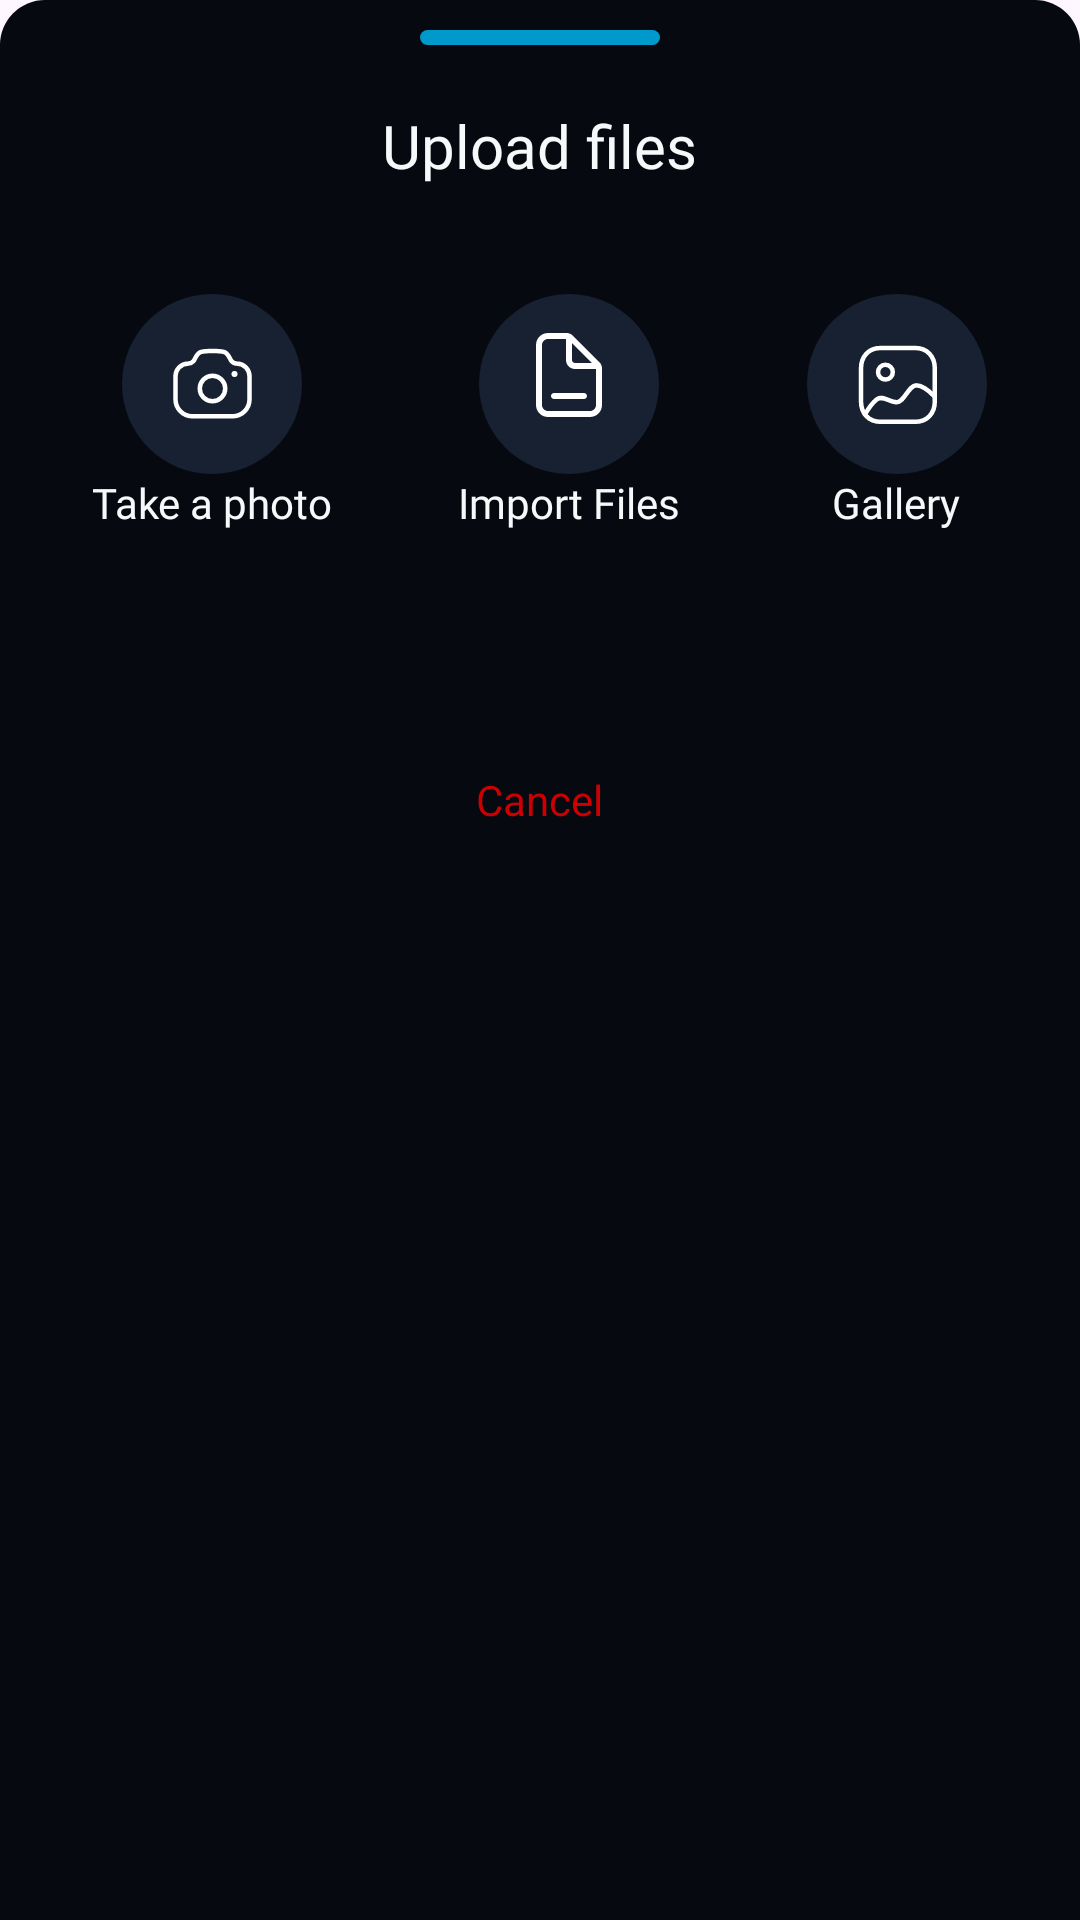

This screen was rendered from an Android layout file. Write that file and the resources it references.
<!-- AndroidManifest.xml: application theme Theme.DocScan -->
<!-- res/layout/bottm_sheet_dialog_upload.xml -->
<?xml version="1.0" encoding="utf-8"?>
<LinearLayout xmlns:android="http://schemas.android.com/apk/res/android"
    android:layout_width="match_parent"
    android:layout_height="wrap_content"
    android:background="@drawable/dialog_bg"
    android:orientation="vertical">
    
    <View
        android:layout_width="@dimen/dp_80"
        android:layout_height="@dimen/dp_5"
        android:background="@drawable/view_bg"
        android:layout_marginTop="@dimen/dp_10"
        android:layout_gravity="center"/>

    <TextView
        android:layout_width="wrap_content"
        android:layout_height="wrap_content"
        android:text="@string/upload_files"
        android:fontFamily="@font/sf_pro_display_regular"
        android:layout_gravity="center"
        android:layout_marginTop="@dimen/dp_20"
        android:textSize="20sp"
        android:textColor="@color/head_text_color"/>

    <LinearLayout
        android:layout_width="match_parent"
        android:layout_height="wrap_content"
        android:baselineAligned="false"
        android:orientation="horizontal"
        android:layout_marginTop="@dimen/dp_36">
        
        <LinearLayout
            android:id="@+id/camera_layout"
            android:layout_width="wrap_content"
            android:layout_height="wrap_content"
            android:orientation="vertical"
            android:layout_weight="1"
            android:gravity="center">

            <ImageButton
                android:id="@+id/camera_btn"
                android:layout_width="wrap_content"
                android:layout_height="wrap_content"
                android:background="@drawable/button_bg"
                android:contentDescription="@string/camera_button"
                android:src="@drawable/camera"
                android:layout_gravity="center"/>

            <TextView
                android:layout_width="wrap_content"
                android:layout_height="wrap_content"
                android:text="@string/take_a_photo"
                android:fontFamily="@font/sf_pro_display_regular"
                android:textColor="@color/head_text_color"
                android:textSize="14sp"/>
        </LinearLayout>

        <LinearLayout
            android:id="@+id/file_layout"
            android:layout_width="wrap_content"
            android:layout_height="wrap_content"
            android:orientation="vertical"
            android:layout_weight="1"
            android:gravity="center">

            <ImageButton
                android:id="@+id/import_File_btn"
                android:layout_width="wrap_content"
                android:layout_height="wrap_content"
                android:background="@drawable/button_bg"
                android:contentDescription="@string/camera_button"
                android:src="@drawable/document"
                android:layout_gravity="center"/>

            <TextView
                android:layout_width="wrap_content"
                android:layout_height="wrap_content"
                android:text="@string/import_files"
                android:fontFamily="@font/sf_pro_display_regular"
                android:textColor="@color/head_text_color"
                android:textSize="14sp"/>
        </LinearLayout>

        <LinearLayout
            android:id="@+id/gallery_layout"
            android:layout_width="wrap_content"
            android:layout_height="wrap_content"
            android:orientation="vertical"
            android:layout_weight="1"
            android:gravity="center">

            <ImageButton
                android:id="@+id/gallery_btn"
                android:layout_width="wrap_content"
                android:layout_height="wrap_content"
                android:background="@drawable/button_bg"
                android:contentDescription="@string/camera_button"
                android:src="@drawable/gallery"
                android:layout_gravity="center"/>

            <TextView
                android:layout_width="wrap_content"
                android:layout_height="wrap_content"
                android:text="@string/gallery"
                android:fontFamily="@font/sf_pro_display_regular"
                android:textColor="@color/head_text_color"
                android:textSize="14sp"/>
        </LinearLayout>
    </LinearLayout>

    <TextView
        android:id="@+id/Cancel_btn"
        android:layout_width="wrap_content"
        android:layout_height="wrap_content"
        android:text="@string/cancel"
        android:layout_gravity="center"
        android:layout_marginTop="@dimen/dp_80"
        android:textColor="@android:color/holo_red_dark"
        android:layout_marginBottom="@dimen/dp_20"/>
</LinearLayout>
<!-- resources referenced by this layout -->
<resources>
  <color name="head_text_color">#F7F8FA</color>
  <dimen name="dp_10">10dp</dimen>
  <dimen name="dp_20">20dp</dimen>
  <dimen name="dp_36">36dp</dimen>
  <dimen name="dp_5">5dp</dimen>
  <dimen name="dp_80">80dp</dimen>
  <!-- drawable button_bg (drawable) -->
  <?xml version="1.0" encoding="utf-8"?>
  <shape xmlns:android="http://schemas.android.com/apk/res/android"
      android:shape="oval">
  
      <solid android:color="@color/button_color_uploadFile"/>
      <size android:height="@dimen/dp_60"
          android:width="@dimen/dp_60"/>
  
  </shape>
  <!-- drawable dialog_bg (drawable) -->
  <?xml version="1.0" encoding="utf-8"?>
  <shape xmlns:android="http://schemas.android.com/apk/res/android"
      android:shape="rectangle">
  
      <solid android:color="@color/bg_color"/>
      <corners android:topLeftRadius="@dimen/dp_15"
          android:topRightRadius="@dimen/dp_15"/>
      <padding android:left="@dimen/dp_10"
          android:right="@dimen/dp_10"/>
  
  
  
  </shape>
  <!-- drawable gallery (drawable) -->
  <vector xmlns:android="http://schemas.android.com/apk/res/android"
      android:width="32dp"
      android:height="32dp"
      android:viewportWidth="32"
      android:viewportHeight="32">
    <path
        android:pathData="M22.071,4H10.535C6.519,4 4,6.845 4,10.872V21.733C4,25.76 6.508,28.605 10.535,28.605H22.064C26.097,28.605 28.604,25.76 28.604,21.733V10.872C28.609,6.845 26.101,4 22.071,4Z"
        android:strokeLineJoin="round"
        android:strokeWidth="1.5"
        android:fillColor="#00000000"
        android:fillType="evenOdd"
        android:strokeColor="#ffffff"
        android:strokeLineCap="round"/>
    <path
        android:pathData="M14.605,12.047C14.605,13.407 13.503,14.508 12.143,14.508C10.785,14.508 9.682,13.407 9.682,12.047C9.682,10.687 10.785,9.586 12.143,9.586C13.502,9.587 14.603,10.688 14.605,12.047Z"
        android:strokeLineJoin="round"
        android:strokeWidth="1.5"
        android:fillColor="#00000000"
        android:fillType="evenOdd"
        android:strokeColor="#ffffff"
        android:strokeLineCap="round"/>
    <path
        android:pathData="M28.61,20.268C27.379,19.001 25.012,16.443 22.439,16.443C19.864,16.443 18.38,22.087 15.904,22.087C13.428,22.087 11.179,19.535 9.195,21.171C7.211,22.806 5.334,26.148 5.334,26.148"
        android:strokeLineJoin="round"
        android:strokeWidth="1.5"
        android:fillColor="#00000000"
        android:strokeColor="#ffffff"
        android:strokeLineCap="round"/>
  </vector>
  <!-- drawable view_bg (drawable) -->
  <?xml version="1.0" encoding="utf-8"?>
  <shape xmlns:android="http://schemas.android.com/apk/res/android"
      android:shape="rectangle">
  
      <corners android:radius="@dimen/dp_15"/>
      <solid android:color="@android:color/holo_blue_dark"/>
  
  
  </shape>
  <string name="camera_button">Camera Button</string>
  <string name="cancel">Cancel</string>
  <string name="gallery">Gallery</string>
  <string name="import_files">Import Files</string>
  <string name="take_a_photo">Take a photo</string>
  <string name="upload_files">Upload files</string>
  <style name="Theme.DocScan" parent="Base.Theme.DocScan" />
  <color name="button_color_uploadFile">#172131</color>
  <dimen name="dp_60">60dp</dimen>
  <color name="bg_color">#060910</color>
  <dimen name="dp_15">15dp</dimen>
  <style name="Base.Theme.DocScan" parent="Theme.Material3.DayNight.NoActionBar">
          
          
          <item name="android:statusBarColor">@color/bg_color</item>
          <item name="android:navigationBarColor">@color/bottom_nav_color</item>
      </style>
  <color name="bottom_nav_color">#161B29</color>
</resources>
